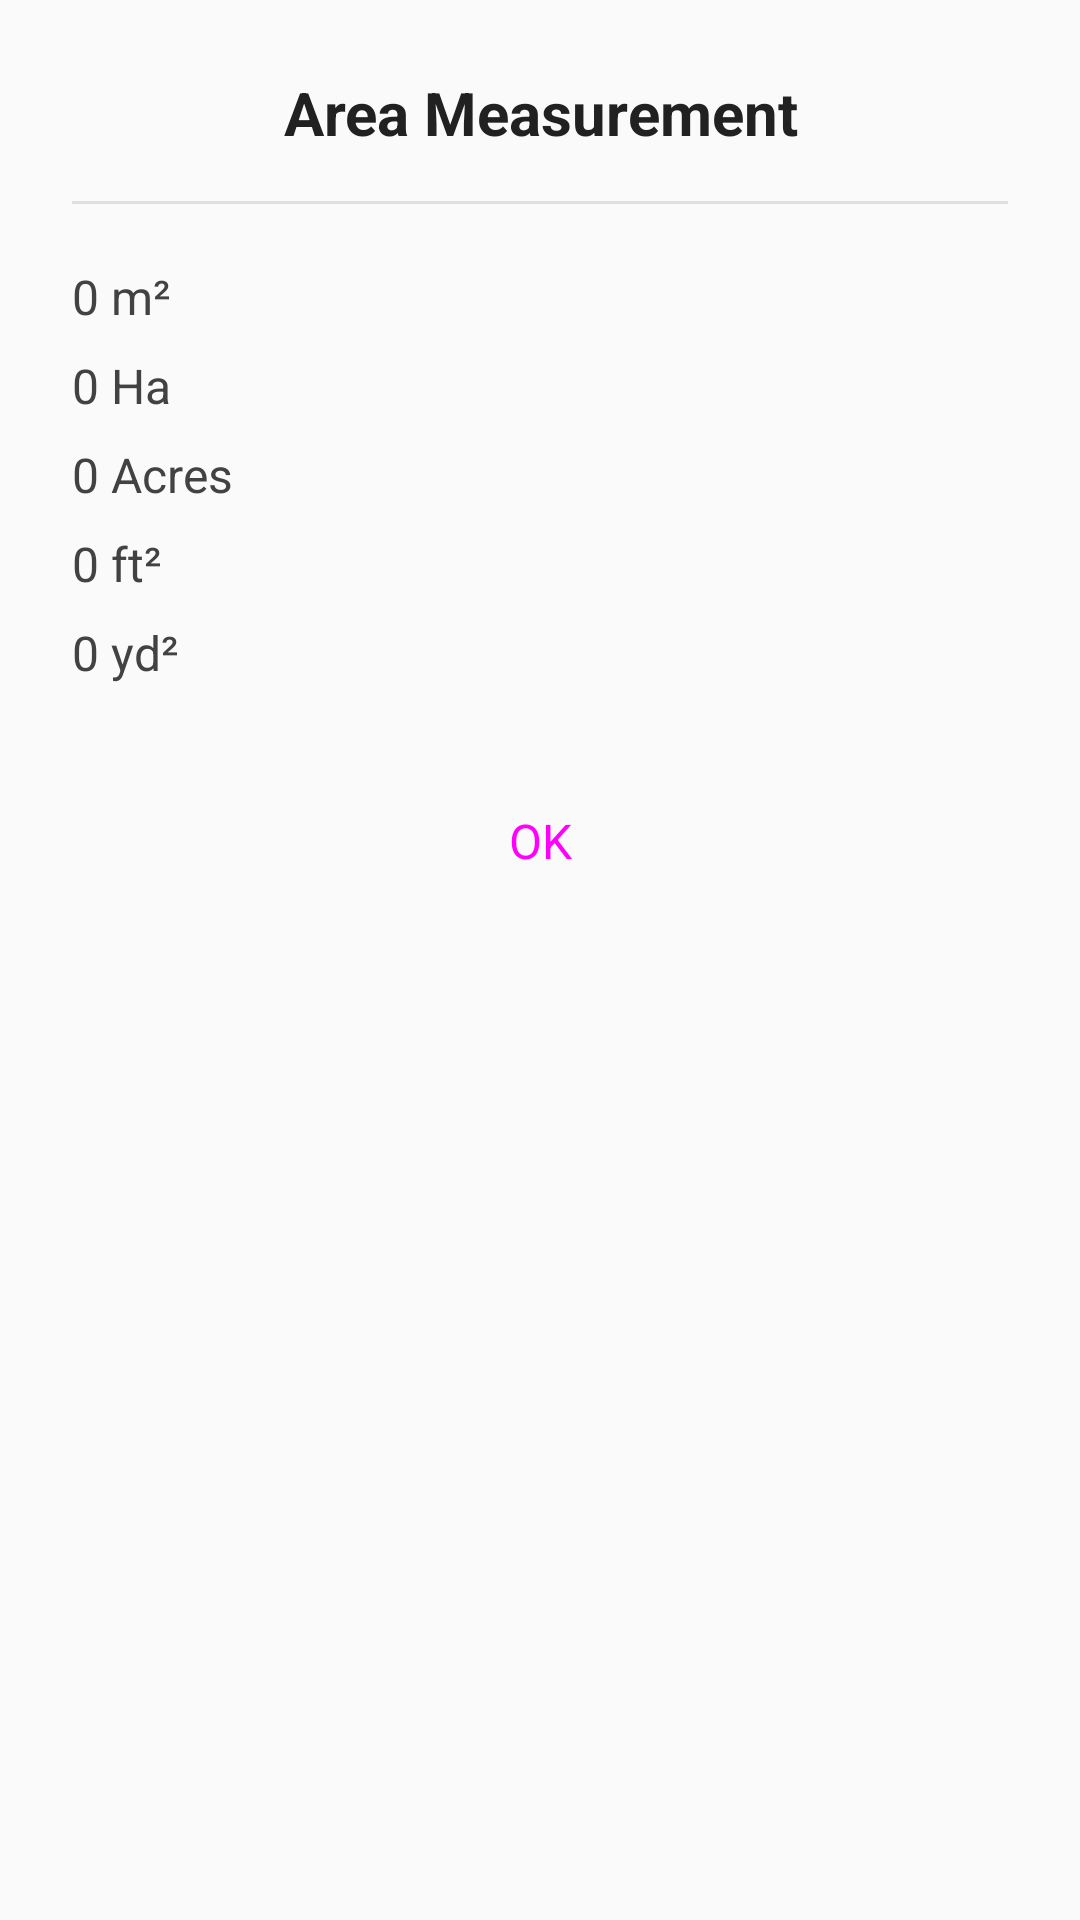

Produce the Android XML layout that renders to this screen, including the resource entries it uses.
<!-- AndroidManifest.xml: application theme Theme.SiteAreaMeasure -->
<!-- res/layout/dialog_area.xml -->
<LinearLayout xmlns:android="http://schemas.android.com/apk/res/android"
    xmlns:app="http://schemas.android.com/apk/res-auto"
    android:layout_width="300dp"
    android:layout_height="wrap_content"
    android:orientation="vertical"
    android:padding="24dp"
    android:background="@drawable/dialog_background"
    android:elevation="8dp">

    
    <TextView
        android:id="@+id/dialogTitle"
        android:layout_width="match_parent"
        android:layout_height="wrap_content"
        android:text="Area Measurement"
        android:textSize="20sp"
        android:textStyle="bold"
        android:textColor="#212121"
        android:gravity="center"
        android:paddingBottom="16dp"/>

    
    <View
        android:layout_width="match_parent"
        android:layout_height="1dp"
        android:background="#E0E0E0"
        android:layout_marginBottom="16dp"/>

    
    <TextView
        android:id="@+id/txtMeters"
        android:layout_width="match_parent"
        android:layout_height="wrap_content"
        android:text="0 m²"
        android:textSize="16sp"
        android:textColor="#424242"
        android:paddingVertical="4dp"/>

    <TextView
        android:id="@+id/txtHectares"
        android:layout_width="match_parent"
        android:layout_height="wrap_content"
        android:text="0 Ha"
        android:textSize="16sp"
        android:textColor="#424242"
        android:paddingVertical="4dp"/>

    <TextView
        android:id="@+id/txtAcres"
        android:layout_width="match_parent"
        android:layout_height="wrap_content"
        android:text="0 Acres"
        android:textSize="16sp"
        android:textColor="#424242"
        android:paddingVertical="4dp"/>

    <TextView
        android:id="@+id/txtFeet"
        android:layout_width="match_parent"
        android:layout_height="wrap_content"
        android:text="0 ft²"
        android:textSize="16sp"
        android:textColor="#424242"
        android:paddingVertical="4dp"/>

    <TextView
        android:id="@+id/txtYards"
        android:layout_width="match_parent"
        android:layout_height="wrap_content"
        android:text="0 yd²"
        android:textSize="16sp"
        android:textColor="#424242"
        android:paddingVertical="4dp"
        android:layout_marginBottom="24dp"/>

    
    <Button
        android:id="@+id/btnOk"
        android:layout_width="match_parent"
        android:layout_height="wrap_content"
        android:text="OK"
        android:textAllCaps="false"
        android:textSize="16sp"
        style="@style/Widget.MaterialComponents.Button"
        app:cornerRadius="12dp"
        android:backgroundTint="#6200EE"/>
</LinearLayout>
<!-- resources referenced by this layout -->
<resources>
  <style name="Theme.SiteAreaMeasure" parent="Theme.AppCompat.Light.DarkActionBar">
          
          <item name="colorPrimary">@color/purple_500</item>
          <item name="colorPrimaryDark">@color/purple_700</item>
          <item name="colorAccent">@color/teal_200</item>
      </style>
  <!-- not gathered from this repository: default colours our renderer supplied (Android Studio template values) -->
  <color name="purple_500">#FF6200EE</color>
  <color name="purple_700">#FF3700B3</color>
  <color name="teal_200">#FF03DAC5</color>
</resources>
